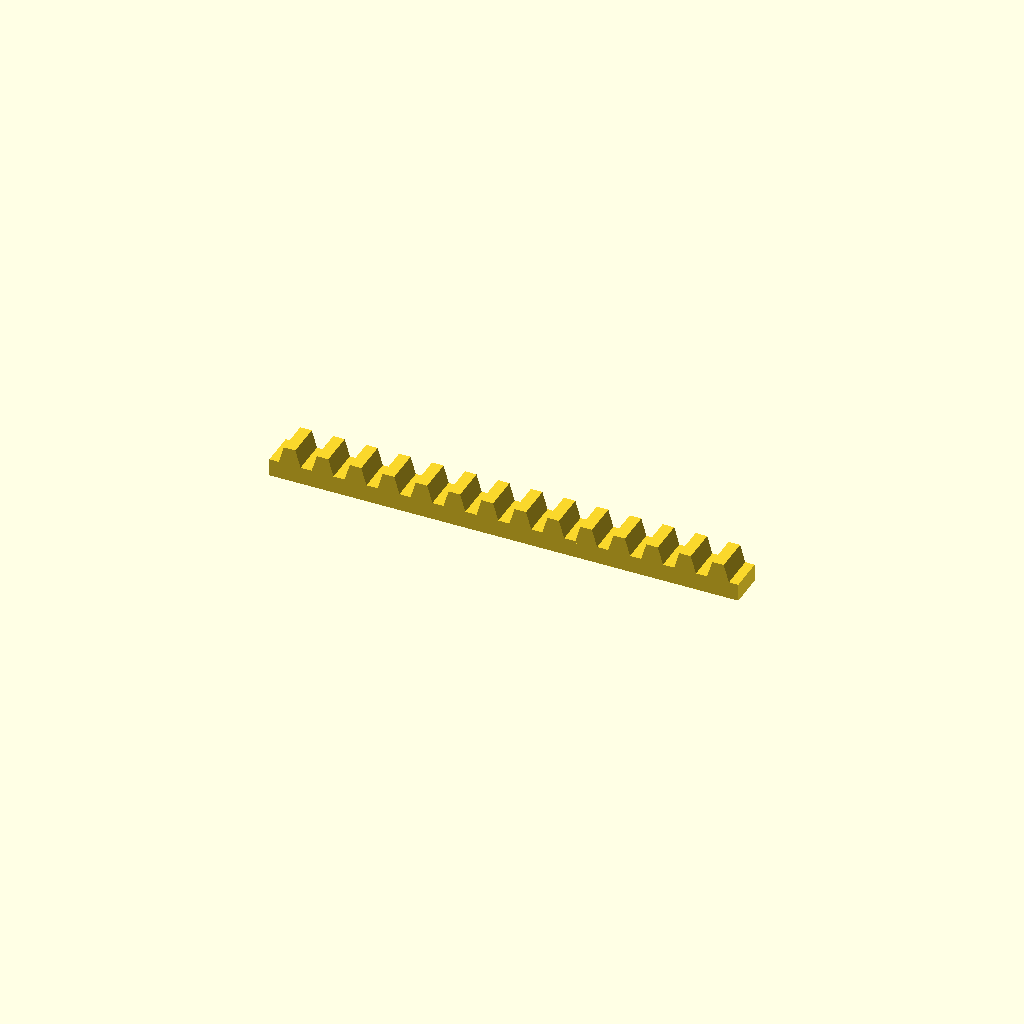
Cell 1: the model at its default parameters.
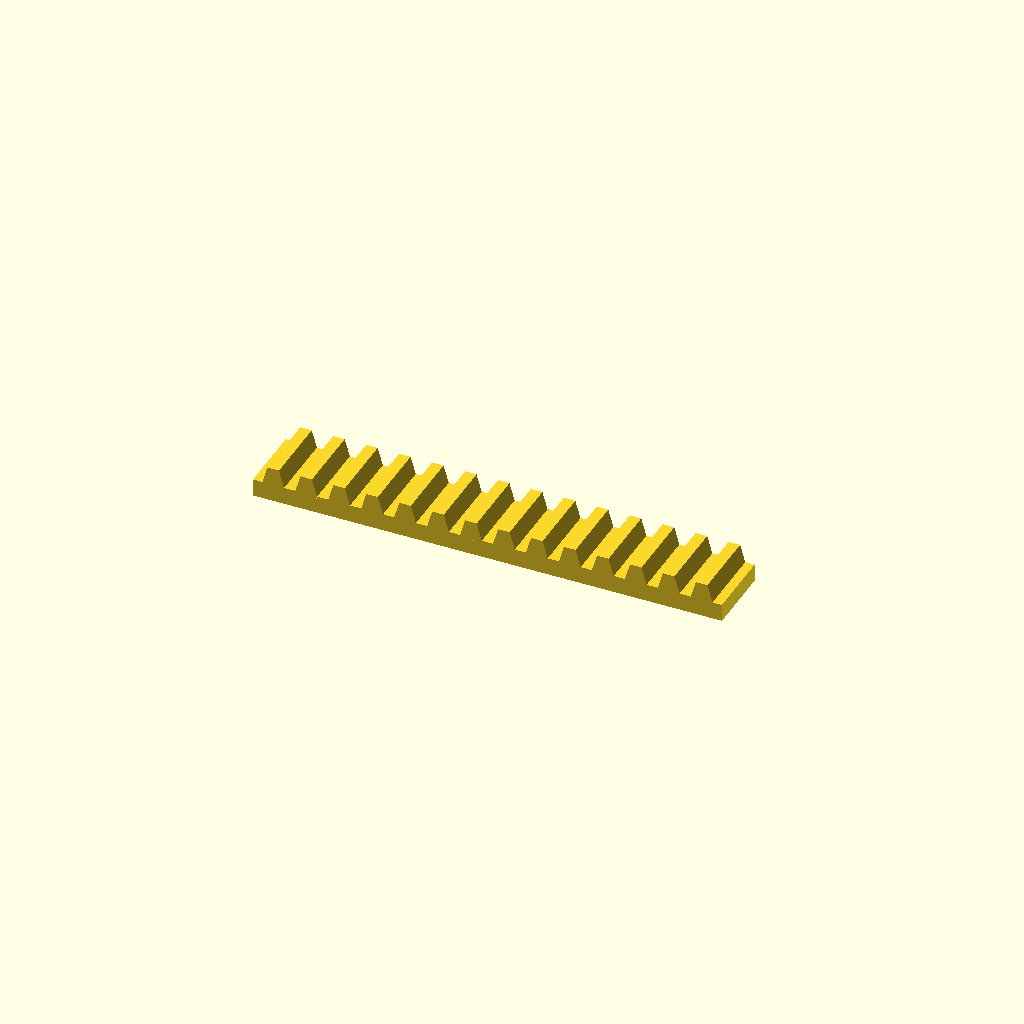
Cell 2 — bar_w set to 32, the other parameters unchanged.
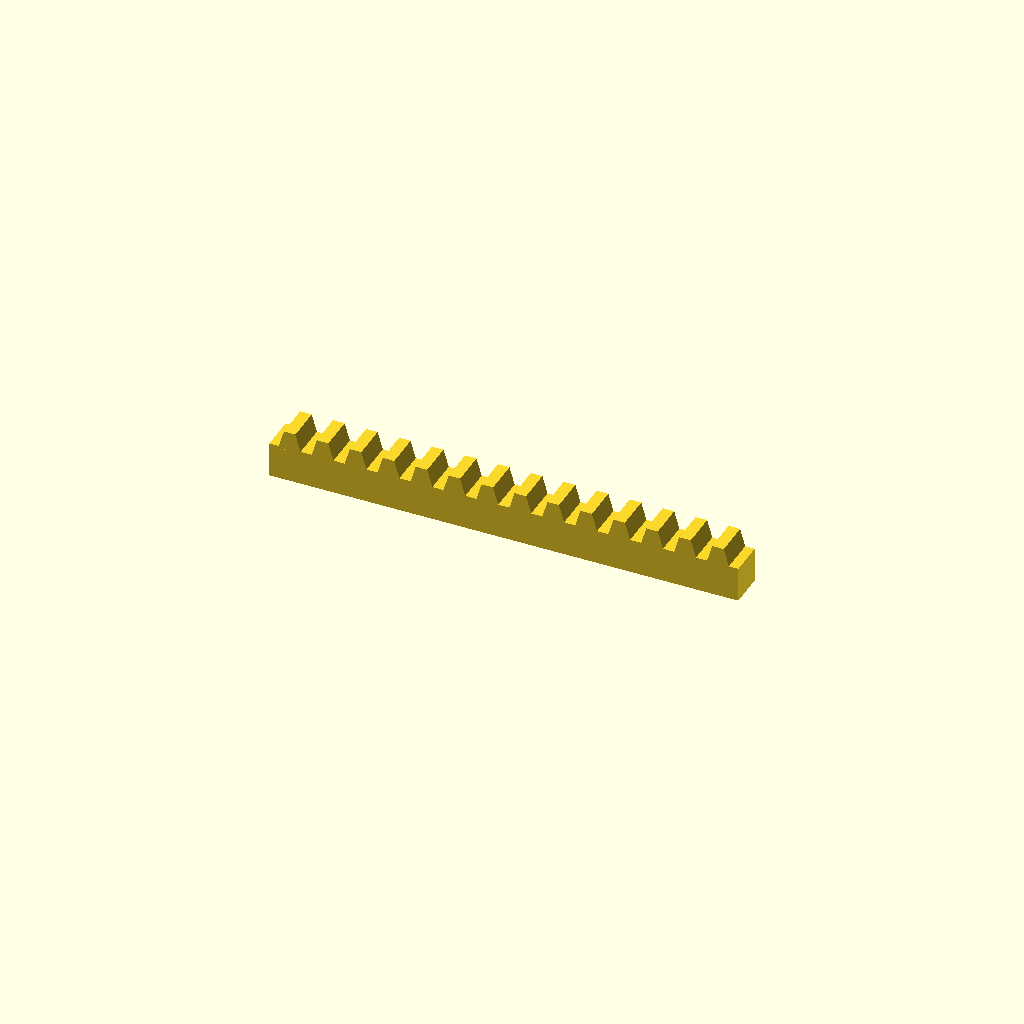
Cell 3 — bar_h set to 16, the other parameters unchanged.
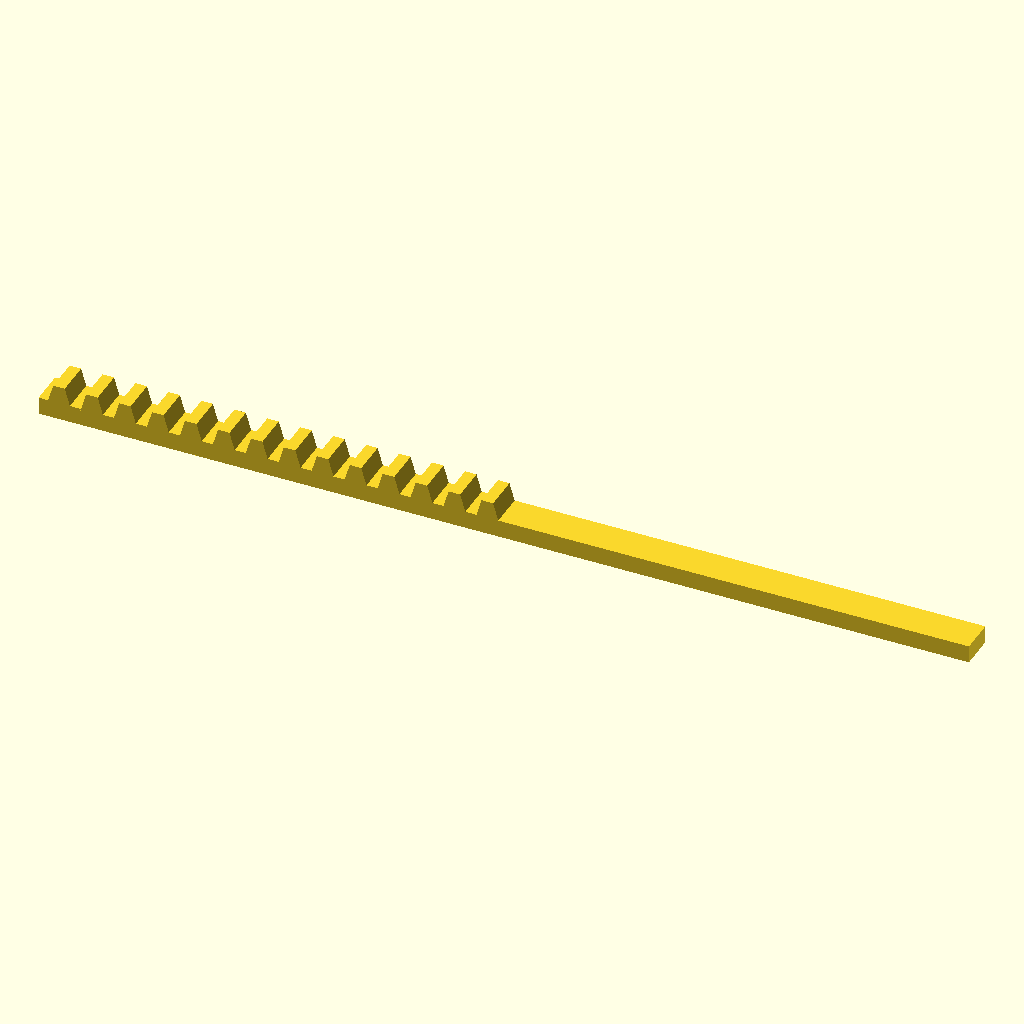
Cell 4: teeth = 28 (everything else at default).
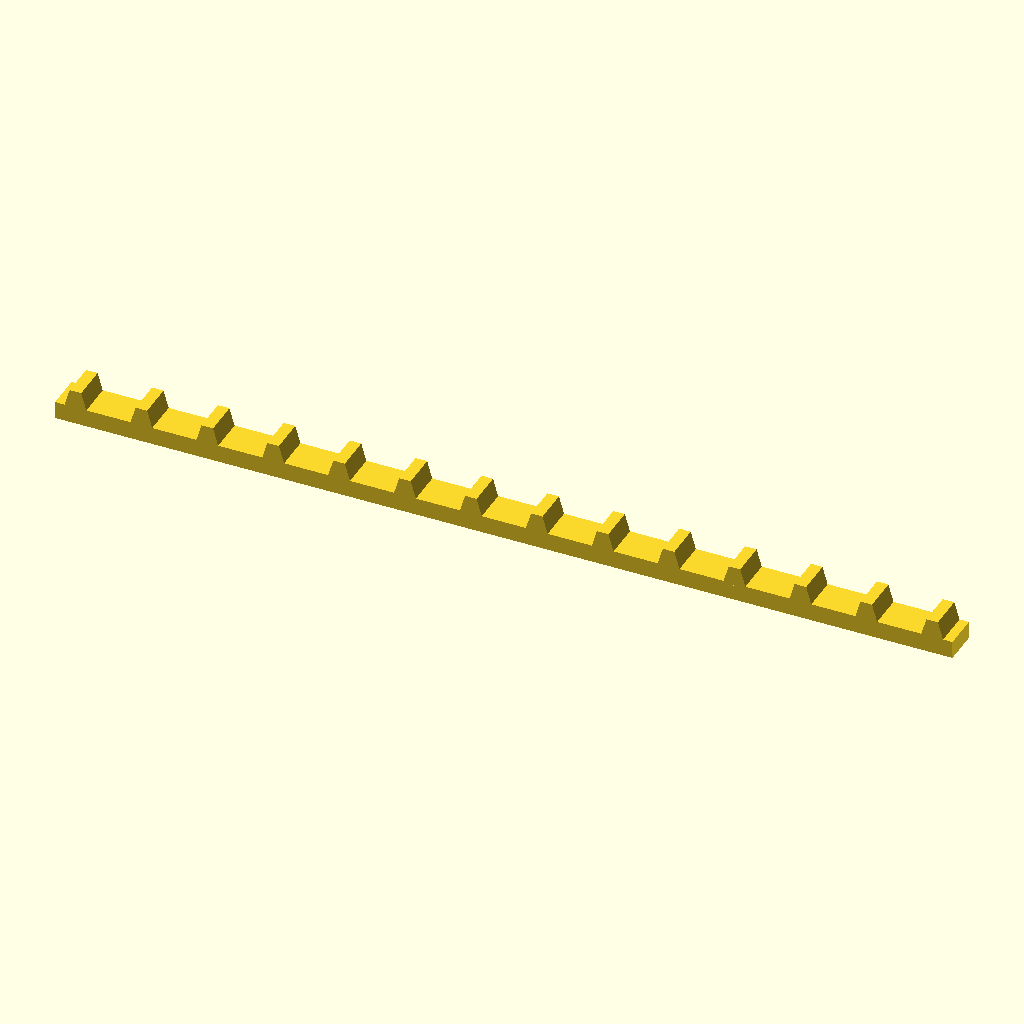
Cell 5: pitch = 30 (everything else at default).
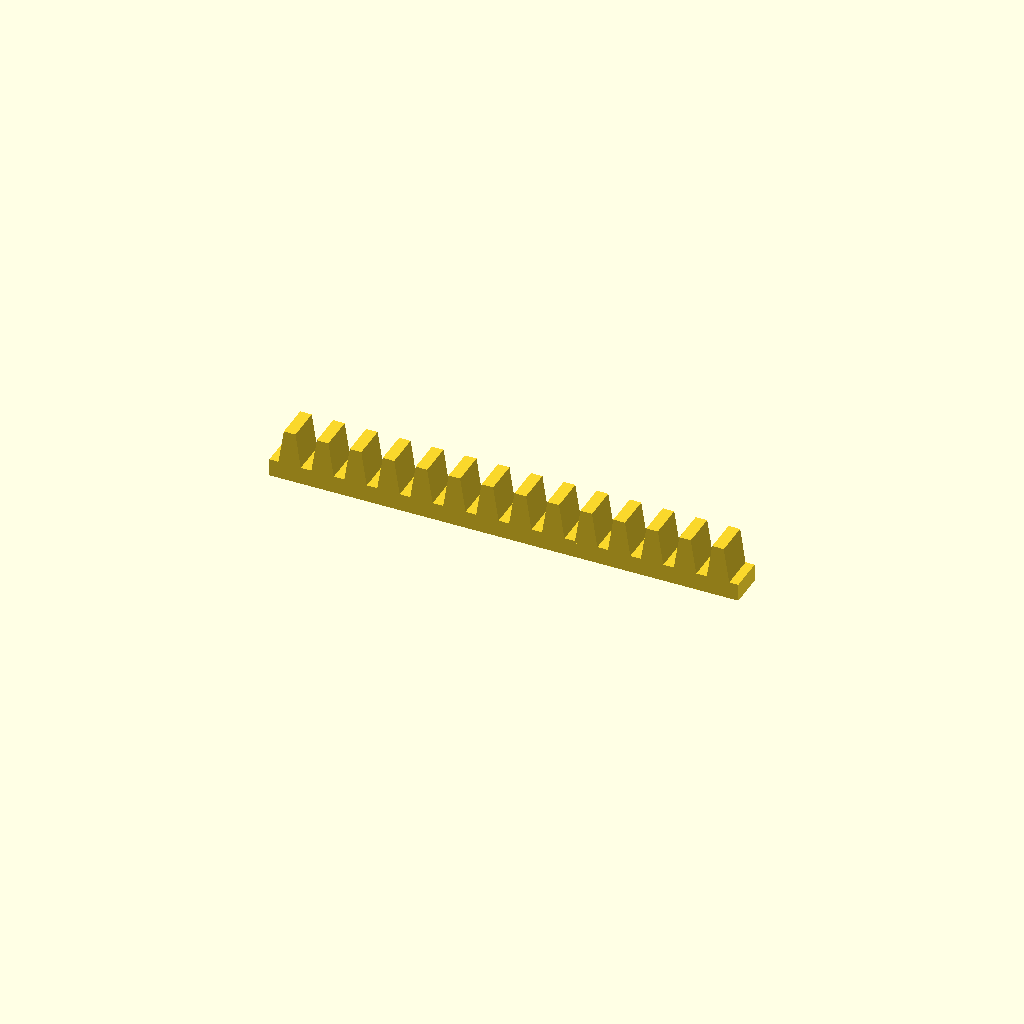
Cell 6: tooth_h = 16 (everything else at default).
All cells are drawn from one camera (rotation 55°, 0°, 25°, orthographic, colour scheme Cornfield), so only the parameter changes between them.
The OpenSCAD source (optional_data/data/place1/rackbars/part_0010.scad):
$fn = 32;

// ----------------------------------------------------------------------
// Toothed rack, 14 teeth
// 15 mm pitch, 8 mm teeth
// ----------------------------------------------------------------------

// --- parameters (mm) ---
bar_w = 16;      // bar width (Y)
bar_h = 8;       // bar height (Z)
teeth = 14;      // number of teeth
pitch = 15;      // tooth pitch
tooth_h = 8;     // tooth height above the bar
root_w = 10.5;   // tooth width at the root
crest_w = 5.25;  // tooth width at the crest

// --- derived feature positions (mm) ---
span = (teeth - 1) * pitch;  // = 195   distance between the outer teeth
bar_l = span + root_w + 8;   // = 213.5   bar length: teeth plus 4 mm at each end
tooth_x = -span / 2;         // = -97.5   X of the first tooth
height = bar_h + tooth_h;    // = 16   overall height
feature_centers = [
  [tooth_x + 0 * pitch, -bar_w / 2],
  [tooth_x + 1 * pitch, -bar_w / 2],
  [tooth_x + 2 * pitch, -bar_w / 2],
  [tooth_x + 3 * pitch, -bar_w / 2],
  [tooth_x + 4 * pitch, -bar_w / 2],
  [tooth_x + 5 * pitch, -bar_w / 2],
  [tooth_x + 6 * pitch, -bar_w / 2],
  [tooth_x + 7 * pitch, -bar_w / 2],
  [tooth_x + 8 * pitch, -bar_w / 2],
  [tooth_x + 9 * pitch, -bar_w / 2],
  [tooth_x + 10 * pitch, -bar_w / 2],
  [tooth_x + 11 * pitch, -bar_w / 2],
  [tooth_x + 12 * pitch, -bar_w / 2],
  [tooth_x + 13 * pitch, -bar_w / 2]
];   // tooth centre line, drives the tooth loop

// bar with a rack of teeth, one extruded trapezoium per centre
module rack_tooth() {
  linear_extrude(height = bar_w)
    polygon(points = [
      [0, 0],
      [root_w, 0],
      [root_w / 2 + crest_w / 2, tooth_h + 1],
      [root_w / 2 - crest_w / 2, tooth_h + 1]
    ]);
}

union() {
  translate([-bar_l / 2, -bar_w, 0]) cube([bar_l, bar_w, bar_h]);
  for (centre = feature_centers)
    translate([centre[0] - root_w / 2, 0, bar_h - 1]) rotate([90, 0, 0]) rack_tooth();
}
Parameter table extracted from the source (name, type, default, range or options):
bar_w: number, default 16
bar_h: number, default 8
teeth: number, default 14
pitch: number, default 15
tooth_h: number, default 8
root_w: number, default 10.5
crest_w: number, default 5.25
